Run: headless pygame with SDL's dummy video driver; simulated clock (each Clock.tick advances the game by its frame time, no real sleeping); random seed 0; keys injected as events and as key.get_pressed() state; no mouse input.
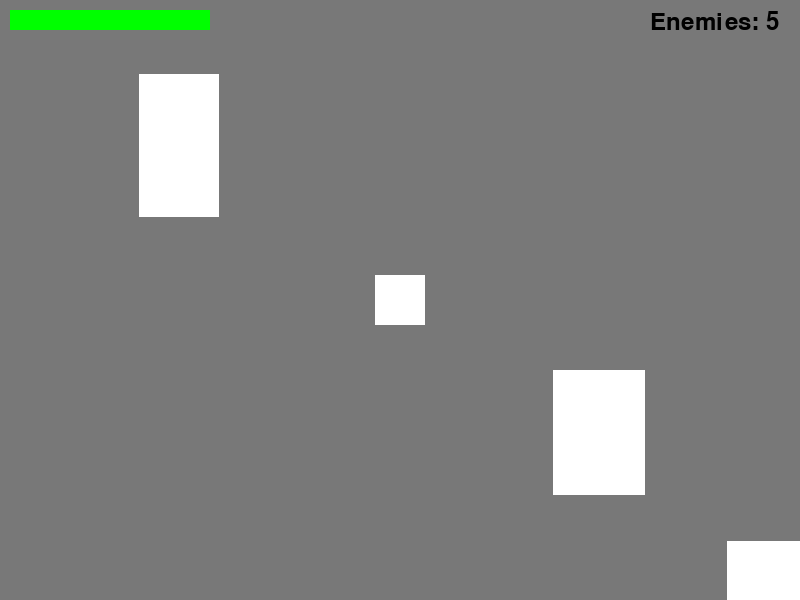
Frame 1 of 4 · flips 1–60 · no input
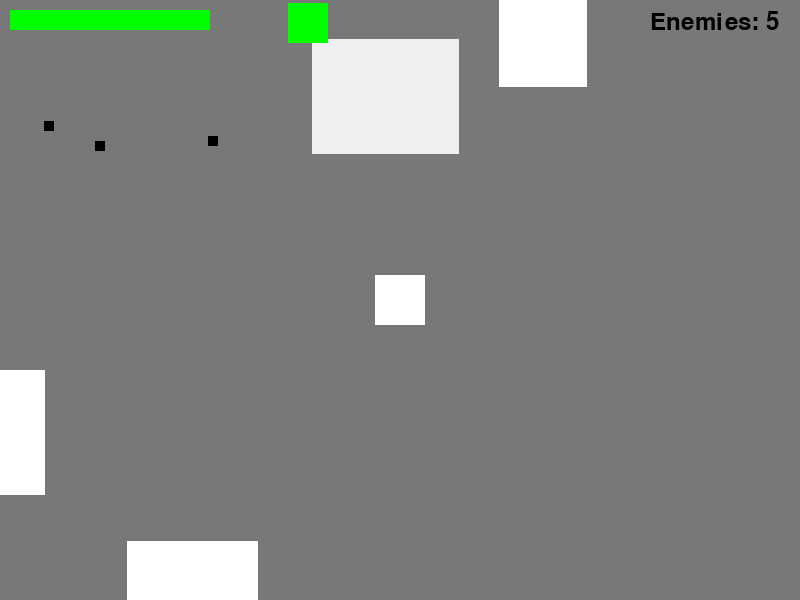
Frame 2 of 4 · flips 61–180 · tapped SPACE, RETURN · held RIGHT (→), D
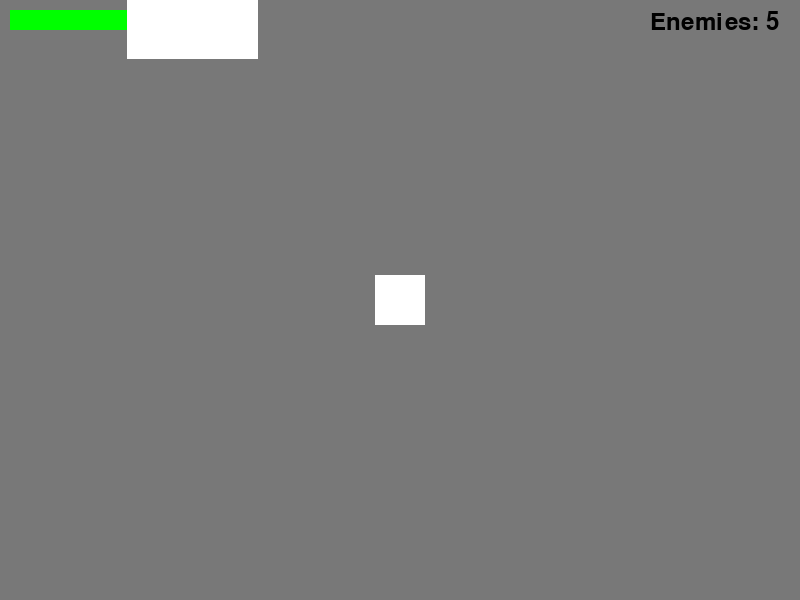
Frame 3 of 4 · flips 181–300 · held DOWN (↓), S
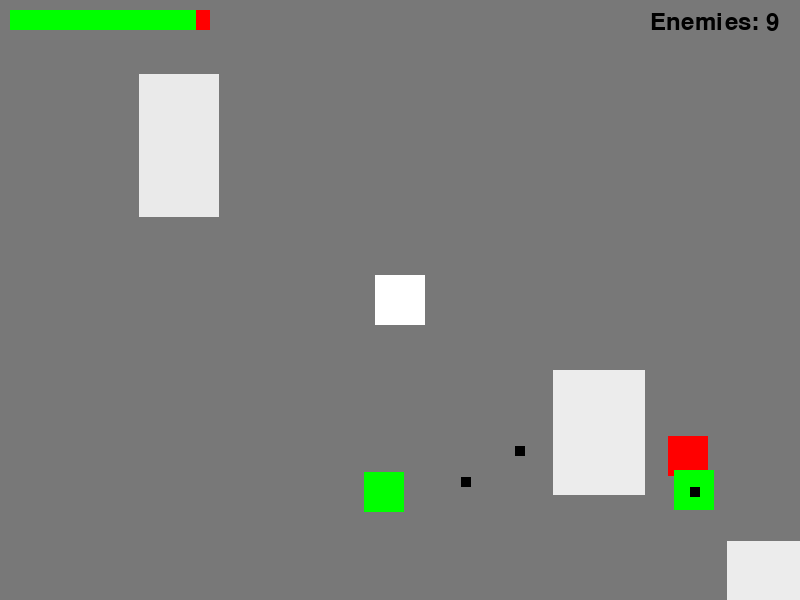
Frame 4 of 4 · flips 301–420 · held LEFT (←), A, UP (↑), W

The pygame program that drew these frames:

import pygame
import sys
import math
import random

# Constants
SCREEN_WIDTH = 800
SCREEN_HEIGHT = 600
MAP_WIDTH = 3200
MAP_HEIGHT = 2400
FPS = 60

PLAYER_SPEED = 5
ENEMY_SPEED = 3
PROJECTILE_SPEED = 5
SHIELD_DURATION = 5 * FPS  # 5 seconds in frames
BOOST_PROJECTILE_SPEED = ENEMY_SPEED * 2  # Twice enemy speed

def get_camera_offset(player):
    offset_x = player.rect.centerx - SCREEN_WIDTH // 2
    offset_y = player.rect.centery - SCREEN_HEIGHT // 2
    offset_x = max(0, min(offset_x, MAP_WIDTH - SCREEN_WIDTH))
    offset_y = max(0, min(offset_y, MAP_HEIGHT - SCREEN_HEIGHT))
    return (offset_x, offset_y)

# Player class with shield and boost functionality
class Player:
    def __init__(self, x, y):
        self.rect = pygame.Rect(x, y, 50, 50)
        self.health = 300
        self.shield_timer = 0
        self.is_shielded = False
        self.color = (255, 255, 255)  # Default white
        self.has_boost = False  # Tracks if boost is available
        self.dx = 0  # Last movement direction x
        self.dy = 0  # Last movement direction y

    def move(self, dx, dy):
        self.rect.x += dx
        self.rect.y += dy
        if dx != 0 or dy != 0:  # Update direction only if moving
            self.dx = dx
            self.dy = dy
        if self.rect.x < 0:
            self.rect.x = 0
        if self.rect.y < 0:
            self.rect.y = 0
        if self.rect.x > MAP_WIDTH - self.rect.width:
            self.rect.x = MAP_WIDTH - self.rect.width
        if self.rect.y > MAP_HEIGHT - self.rect.height:
            self.rect.y = MAP_HEIGHT - self.rect.height

    def update(self):
        if self.shield_timer > 0:
            self.shield_timer -= 1
            self.is_shielded = True
            self.color = (0, 0, 255)  # Blue when shielded
        else:
            self.is_shielded = False
            self.color = (255, 255, 255)  # Back to white

    def draw(self, screen, camera_offset):
        offset_rect = self.rect.move(-camera_offset[0], -camera_offset[1])
        pygame.draw.rect(screen, self.color, offset_rect)

# GreenEnemy class (unchanged)
class GreenEnemy:
    def __init__(self, x, y):
        self.rect = pygame.Rect(x, y, 40, 40)
        self.shoot_delay = random.randint(30, 60)
        self.shoot_timer = self.shoot_delay

    def update(self, player):
        dx = player.rect.centerx - self.rect.centerx
        dy = player.rect.centery - self.rect.centery
        dist = math.hypot(dx, dy)
        if dist != 0:
            dx = (dx / dist) * ENEMY_SPEED
            dy = (dy / dist) * ENEMY_SPEED
            self.rect.x += dx
            self.rect.y += dy
        if self.rect.x < 0:
            self.rect.x = 0
        if self.rect.y < 0:
            self.rect.y = 0
        if self.rect.x > MAP_WIDTH - self.rect.width:
            self.rect.x = MAP_WIDTH - self.rect.width
        if self.rect.y > MAP_HEIGHT - self.rect.height:
            self.rect.y = MAP_HEIGHT - self.rect.height
        self.shoot_timer -= 1

    def can_shoot(self):
        if self.shoot_timer <= 0:
            self.shoot_timer = self.shoot_delay
            return True
        return False

    def draw(self, screen, camera_offset):
        offset_rect = self.rect.move(-camera_offset[0], -camera_offset[1])
        pygame.draw.rect(screen, (0, 255, 0), offset_rect)

# RedEnemy class (unchanged)
class RedEnemy:
    def __init__(self, x, y):
        self.rect = pygame.Rect(x, y, 40, 40)
        self.shoot_delay = random.randint(90, 150)
        self.shoot_timer = self.shoot_delay

    def update(self, player):
        dx = player.rect.centerx - self.rect.centerx
        dy = player.rect.centery - self.rect.centery
        dist = math.hypot(dx, dy)
        if dist != 0:
            dx = (dx / dist) * ENEMY_SPEED
            dy = (dy / dist) * ENEMY_SPEED
            self.rect.x += dx
            self.rect.y += dy
        if self.rect.x < 0:
            self.rect.x = 0
        if self.rect.y < 0:
            self.rect.y = 0
        if self.rect.x > MAP_WIDTH - self.rect.width:
            self.rect.x = MAP_WIDTH - self.rect.width
        if self.rect.y > MAP_HEIGHT - self.rect.height:
            self.rect.y = MAP_HEIGHT - self.rect.height
        self.shoot_timer -= 1

    def can_shoot(self):
        if self.shoot_timer <= 0:
            self.shoot_timer = self.shoot_delay
            return True
        return False

    def draw(self, screen, camera_offset):
        offset_rect = self.rect.move(-camera_offset[0], -camera_offset[1])
        pygame.draw.rect(screen, (255, 0, 0), offset_rect)

# Projectile class (enemy projectiles, unchanged)
class Projectile:
    def __init__(self, x, y, target_x, target_y):
        self.rect = pygame.Rect(x, y, 10, 10)
        dx = target_x - x
        dy = target_y - y
        dist = math.hypot(dx, dy)
        if dist == 0:
            dist = 1
        self.dx = (dx / dist) * PROJECTILE_SPEED
        self.dy = (dy / dist) * PROJECTILE_SPEED

    def update(self):
        self.rect.x += self.dx
        self.rect.y += self.dy

    def draw(self, screen, camera_offset):
        offset_rect = self.rect.move(-camera_offset[0], -camera_offset[1])
        pygame.draw.rect(screen, (0, 0, 0), offset_rect)

# BoostProjectile class (player's yellow rectangle)
class BoostProjectile:
    def __init__(self, x, y, dx, dy):
        self.rect = pygame.Rect(x, y, 300, 600)  # Keeping the size from the last update
        dist = math.hypot(dx, dy)
        if dist != 0:
            self.dx = (dx / dist) * BOOST_PROJECTILE_SPEED
            self.dy = (dy / dist) * BOOST_PROJECTILE_SPEED
        else:
            self.dx = BOOST_PROJECTILE_SPEED
            self.dy = 0

    def update(self):
        self.rect.x += self.dx
        self.rect.y += self.dy

    def draw(self, screen, camera_offset):
        offset_rect = self.rect.move(-camera_offset[0], -camera_offset[1])
        pygame.draw.rect(screen, (255, 255, 0), offset_rect)

# Building class (unchanged)
class Building:
    def __init__(self, x, y, width, height, health=500):
        self.rect = pygame.Rect(x, y, width, height)
        self.health = health
        self.max_health = health
        self.damage_timer = 0

    def update(self):
        if self.damage_timer > 0:
            self.damage_timer -= 1

    def take_damage(self, amount):
        if self.damage_timer <= 0:
            self.health -= amount
            self.damage_timer = 10
            if self.health < 0:
                self.health = 0

    def draw(self, screen, camera_offset):
        offset_rect = self.rect.move(-camera_offset[0], -camera_offset[1])
        health_ratio = self.health / self.max_health
        color_value = int(100 + 155 * health_ratio)
        pygame.draw.rect(screen, (color_value, color_value, color_value), offset_rect)

# Shield class (now blue)
class Shield:
    def __init__(self, x, y):
        self.rect = pygame.Rect(x, y, 30, 30)

    def draw(self, screen, camera_offset, font):
        offset_rect = self.rect.move(-camera_offset[0], -camera_offset[1])
        pygame.draw.rect(screen, (0, 0, 255), offset_rect)  # Blue shield
        s_text = font.render("S", True, (255, 255, 255))
        text_rect = s_text.get_rect(center=offset_rect.center)
        screen.blit(s_text, text_rect)

# Boost class (yellow boost)
class Boost:
    def __init__(self, x, y):
        self.rect = pygame.Rect(x, y, 30, 30)

    def draw(self, screen, camera_offset, font):
        offset_rect = self.rect.move(-camera_offset[0], -camera_offset[1])
        pygame.draw.rect(screen, (255, 255, 0), offset_rect)  # Yellow boost
        b_text = font.render("B", True, (0, 0, 0))
        text_rect = b_text.get_rect(center=offset_rect.center)
        screen.blit(b_text, text_rect)

# UI functions (unchanged)
def draw_hp_bar(screen, x, y, width, height, current_health, max_health):
    ratio = current_health / max_health
    pygame.draw.rect(screen, (255, 0, 0), (x, y, width, height))
    pygame.draw.rect(screen, (0, 255, 0), (x, y, width * ratio, height))

def draw_enemy_count(screen, enemy_count):
    font = pygame.font.Font(None, 36)
    text = font.render(f"Enemies: {enemy_count}", True, (0, 0, 0))
    screen.blit(text, (SCREEN_WIDTH - 150, 10))

def generate_buildings(num_buildings):
    buildings = []
    attempts = 0
    while len(buildings) < num_buildings and attempts < num_buildings * 10:
        width = random.randint(80, 150)
        height = random.randint(80, 150)
        x = random.randint(0, MAP_WIDTH - width)
        y = random.randint(0, MAP_HEIGHT - height)
        new_rect = pygame.Rect(x, y, width, height)
        overlap = False
        for b in buildings:
            if new_rect.colliderect(b.rect.inflate(20, 20)):
                overlap = True
                break
        if not overlap:
            health = random.choice([100, 150])
            buildings.append(Building(x, y, width, height, health))
        attempts += 1
    return buildings

def main():
    pygame.init()
    screen = pygame.display.set_mode((SCREEN_WIDTH, SCREEN_HEIGHT))
    pygame.display.set_caption("Top-Down Rampage - Street Map Style")
    clock = pygame.time.Clock()
    font = pygame.font.Font(None, 36)
    running = True

    player = Player(MAP_WIDTH // 2, MAP_HEIGHT // 2)
    red_enemies = []
    green_enemies = []
    projectiles = []
    boost_projectiles = []  # Player's yellow projectiles
    shields = []
    boosts = []  # Yellow boost power-ups
    buildings = generate_buildings(20)

    # Initial spawn: 3 red + 2 green
    for i in range(3):
        enemy_x = random.randint(0, MAP_WIDTH - 40)
        enemy_y = random.randint(0, MAP_HEIGHT - 40)
        red_enemies.append(RedEnemy(enemy_x, enemy_y))
    for i in range(2):
        enemy_x = random.randint(0, MAP_WIDTH - 40)
        enemy_y = random.randint(0, MAP_HEIGHT - 40)
        green_enemies.append(GreenEnemy(enemy_x, enemy_y))

    last_spawn_time = pygame.time.get_ticks()
    last_shield_spawn = pygame.time.get_ticks()
    last_boost_spawn = pygame.time.get_ticks()

    while running:
        for event in pygame.event.get():
            if event.type == pygame.QUIT:
                running = False
            if event.type == pygame.KEYDOWN and event.key == pygame.K_SPACE:
                if player.has_boost:
                    proj = BoostProjectile(player.rect.centerx, player.rect.centery,
                                         player.dx, player.dy)
                    boost_projectiles.append(proj)
                    player.has_boost = False  # Use up the boost

        # Player movement
        keys = pygame.key.get_pressed()
        dx, dy = 0, 0
        if keys[pygame.K_LEFT] or keys[pygame.K_a]:
            dx -= PLAYER_SPEED
        if keys[pygame.K_RIGHT] or keys[pygame.K_d]:
            dx += PLAYER_SPEED
        if keys[pygame.K_UP] or keys[pygame.K_w]:
            dy -= PLAYER_SPEED
        if keys[pygame.K_DOWN] or keys[pygame.K_s]:
            dy += PLAYER_SPEED
        player.move(dx, dy)
        player.update()

        # Update buildings
        for building in buildings:
            building.update()
            if player.rect.colliderect(building.rect):
                building.take_damage(1)
        buildings = [b for b in buildings if b.health > 0]

        # Spawn enemies every 5 seconds
        current_time = pygame.time.get_ticks()
        if current_time - last_spawn_time >= 5000:
            for i in range(3):
                enemy_x = random.randint(0, MAP_WIDTH - 40)
                enemy_y = random.randint(0, MAP_HEIGHT - 40)
                red_enemies.append(RedEnemy(enemy_x, enemy_y))
            for i in range(2):
                enemy_x = random.randint(0, MAP_WIDTH - 40)
                enemy_y = random.randint(0, MAP_HEIGHT - 40)
                green_enemies.append(GreenEnemy(enemy_x, enemy_y))
            last_spawn_time = current_time

        # Spawn shield every 15 seconds
        if current_time - last_shield_spawn >= 15000:
            shield_x = random.randint(0, MAP_WIDTH - 30)
            shield_y = random.randint(0, MAP_HEIGHT - 30)
            shields.append(Shield(shield_x, shield_y))
            last_shield_spawn = current_time

        # Spawn boost every 15 seconds
        if current_time - last_boost_spawn >= 15000:
            boost_x = random.randint(0, MAP_WIDTH - 30)
            boost_y = random.randint(0, MAP_HEIGHT - 30)
            boosts.append(Boost(boost_x, boost_y))
            last_boost_spawn = current_time

        # Update red enemies
        for enemy in red_enemies[:]:
            enemy.update(player)
            if enemy.can_shoot():
                proj = Projectile(enemy.rect.centerx, enemy.rect.centery,
                                player.rect.centerx, player.rect.centery)
                projectiles.append(proj)
            if player.rect.colliderect(enemy.rect):
                red_enemies.remove(enemy)

        # Update green enemies
        for green_enemy in green_enemies[:]:
            green_enemy.update(player)
            if green_enemy.can_shoot():
                proj = Projectile(green_enemy.rect.centerx, green_enemy.rect.centery,
                                player.rect.centerx, player.rect.centery)
                projectiles.append(proj)
            if player.rect.colliderect(green_enemy.rect):
                green_enemies.remove(green_enemy)

        # Update shields
        for shield in shields[:]:
            if player.rect.colliderect(shield.rect):
                shields.remove(shield)
                player.shield_timer = SHIELD_DURATION
                break

        # Update boosts
        for boost in boosts[:]:
            if player.rect.colliderect(boost.rect):
                boosts.remove(boost)
                player.has_boost = True
                break

        # Update enemy projectiles
        for proj in projectiles[:]:
            proj.update()
            if (proj.rect.x < 0 or proj.rect.x > MAP_WIDTH or
                proj.rect.y < 0 or proj.rect.y > MAP_HEIGHT):
                projectiles.remove(proj)
                continue
            if proj.rect.colliderect(player.rect) and not player.is_shielded:
                player.health -= 10
                projectiles.remove(proj)
                if player.health < 0:
                    player.health = 0
                continue
            elif proj.rect.colliderect(player.rect) and player.is_shielded:
                projectiles.remove(proj)
            for building in buildings:
                if proj.rect.colliderect(building.rect):
                    building.take_damage(10)
                    if proj in projectiles:
                        projectiles.remove(proj)
                    break

        # Update boost projectiles
                # Update boost projectiles
               # Update boost projectiles
        for b_proj in boost_projectiles[:]:
            b_proj.update()
            if (b_proj.rect.x < 0 or b_proj.rect.x > MAP_WIDTH or
                b_proj.rect.y < 0 or b_proj.rect.y > MAP_HEIGHT):
                boost_projectiles.remove(b_proj)
                continue
            for building in buildings:
                if b_proj.rect.colliderect(building.rect):
                    building.take_damage(20)  # Damages building
            for enemy in red_enemies[:]:  # Check red enemies
                if b_proj.rect.colliderect(enemy.rect):
                    red_enemies.remove(enemy)  # Kills red enemy
            for green_enemy in green_enemies[:]:  # Check green enemies
                if b_proj.rect.colliderect(green_enemy.rect):
                    green_enemies.remove(green_enemy)  # Kills green enemy

        camera_offset = get_camera_offset(player)

        # Draw everything
        screen.fill((120, 120, 120))
        draw_hp_bar(screen, 10, 10, 200, 20, player.health, 300)
        draw_enemy_count(screen, len(red_enemies) + len(green_enemies))

        for building in buildings:
            building.draw(screen, camera_offset)
        player.draw(screen, camera_offset)
        for enemy in red_enemies:
            enemy.draw(screen, camera_offset)
        for green_enemy in green_enemies:
            green_enemy.draw(screen, camera_offset)
        for shield in shields:
            shield.draw(screen, camera_offset, font)
        for boost in boosts:
            boost.draw(screen, camera_offset, font)
        for proj in projectiles:
            proj.draw(screen, camera_offset)
        for b_proj in boost_projectiles:
            b_proj.draw(screen, camera_offset)

        pygame.display.flip()
        clock.tick(FPS)

        if player.health <= 0:
            running = False

    pygame.quit()
    sys.exit()

if __name__ == '__main__':
    main()
